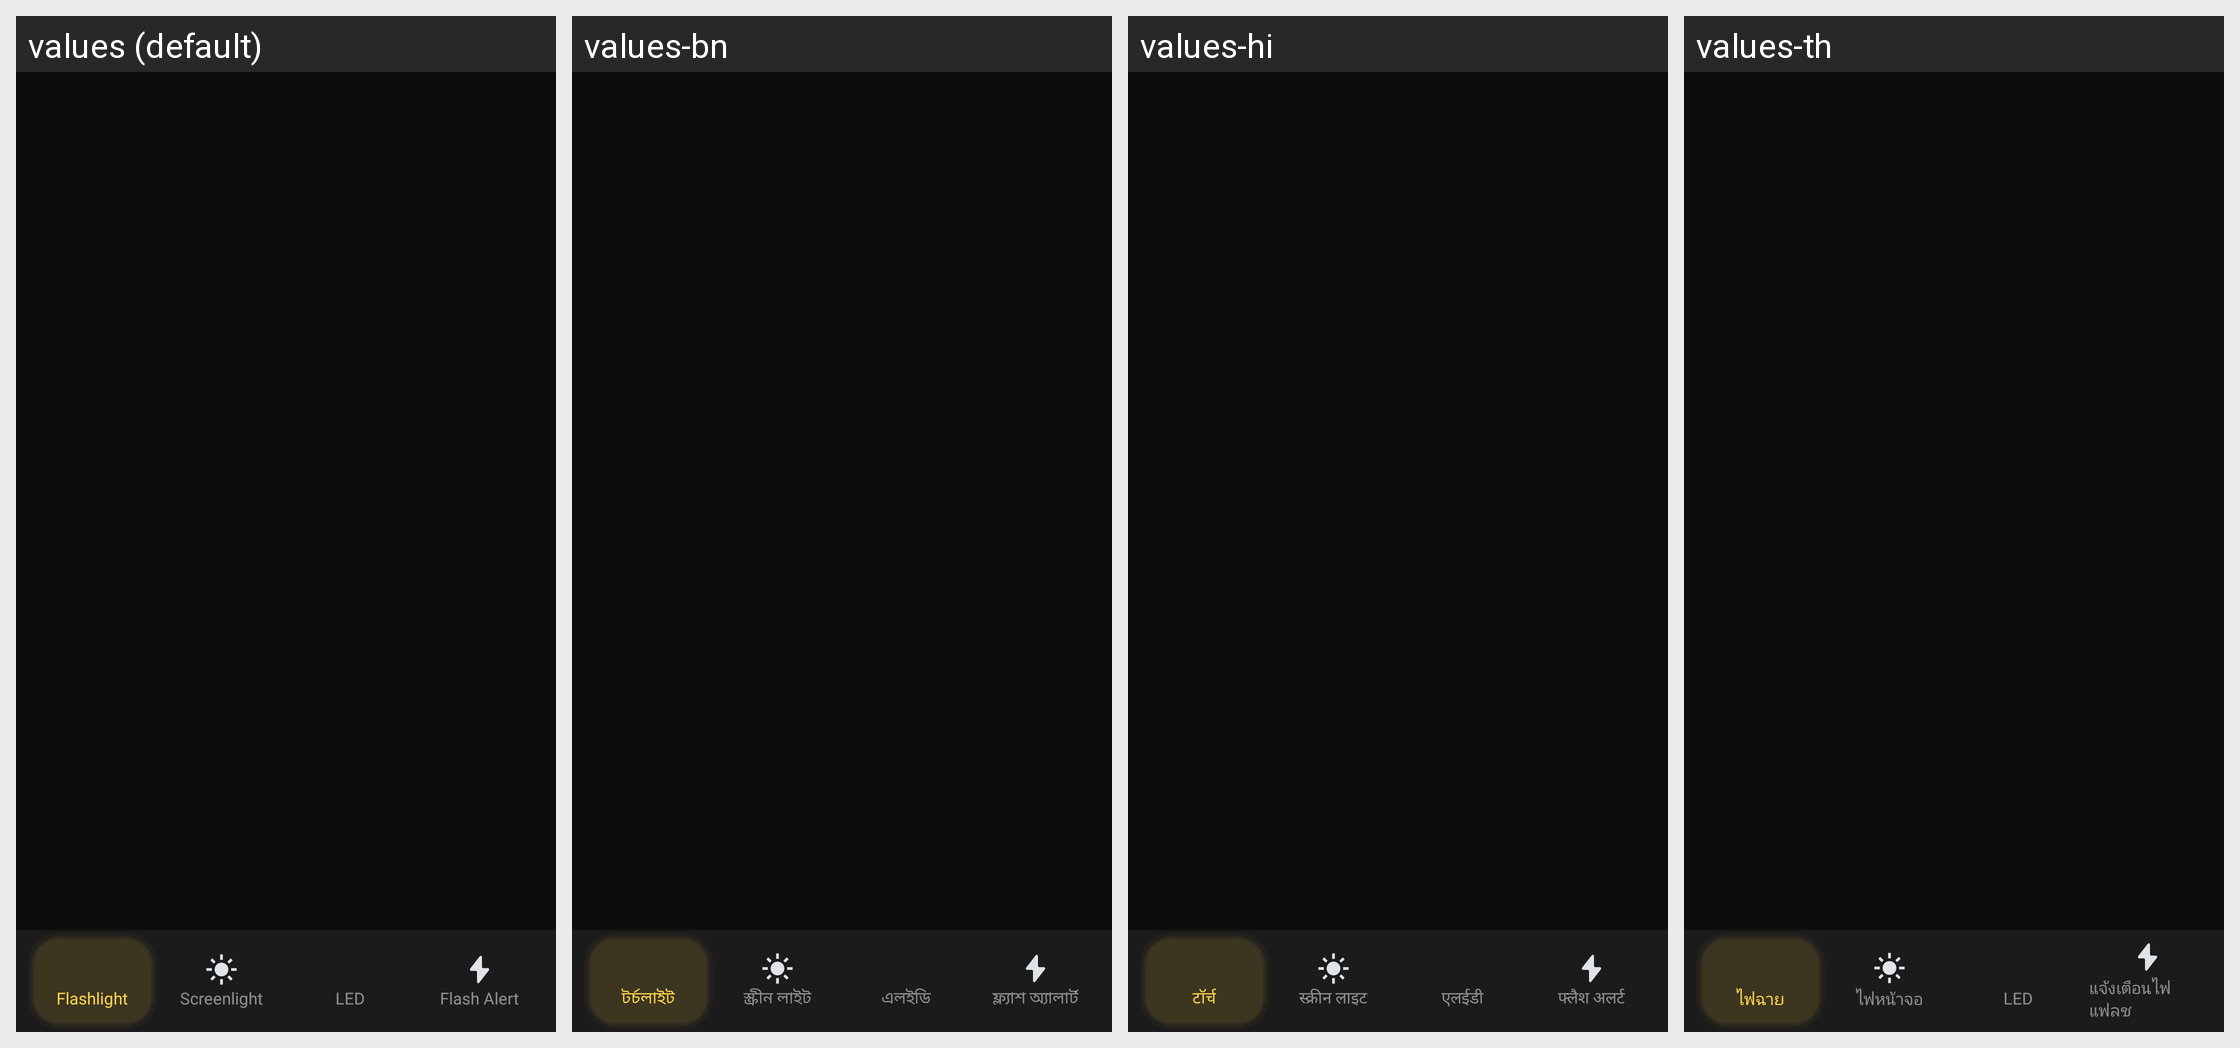

For this localized Android screen grid, give each drawn string resource with its value in every locale shown.
Android screen res/layout/activity_main.xml rendered under 4 locales, left to right: values (default), values-bn, values-hi, values-th. Device: Nexus 5 (rendered at 1080×1920; each locale shown at half size, 540×960, under a caption strip naming it); theme Theme.ShortFilm.
Other locales in the repository, not shown: values-ar, values-cs, values-de, values-el, values-es, values-fr, values-in, values-it, values-ja, values-ko, values-ms, values-pl, values-pt, values-ro, values-ru, values-ta, values-te, values-tr, values-vi, values-zh-rTW.
Strings drawn on this screen, with the default value and each locale's value (text and hints the layout hard-codes, and strings that could not be matched under every locale, appear in the picture but are not listed):

flashlight
  values: Flashlight
  values-bn: টর্চলাইট
  values-hi: टॉर्च
  values-th: ไฟฉาย

screenlight
  values: Screenlight
  values-bn: স্ক্রীন লাইট
  values-hi: स्क्रीन लाइट
  values-th: ไฟหน้าจอ

led
  values: LED
  values-bn: এলইডি
  values-hi: एलईडी
  values-th: LED

flash_alert
  values: Flash Alert
  values-bn: ফ্ল্যাশ অ্যালার্ট
  values-hi: फ्लैश अलर्ट
  values-th: แจ้งเตือนไฟแฟลช
